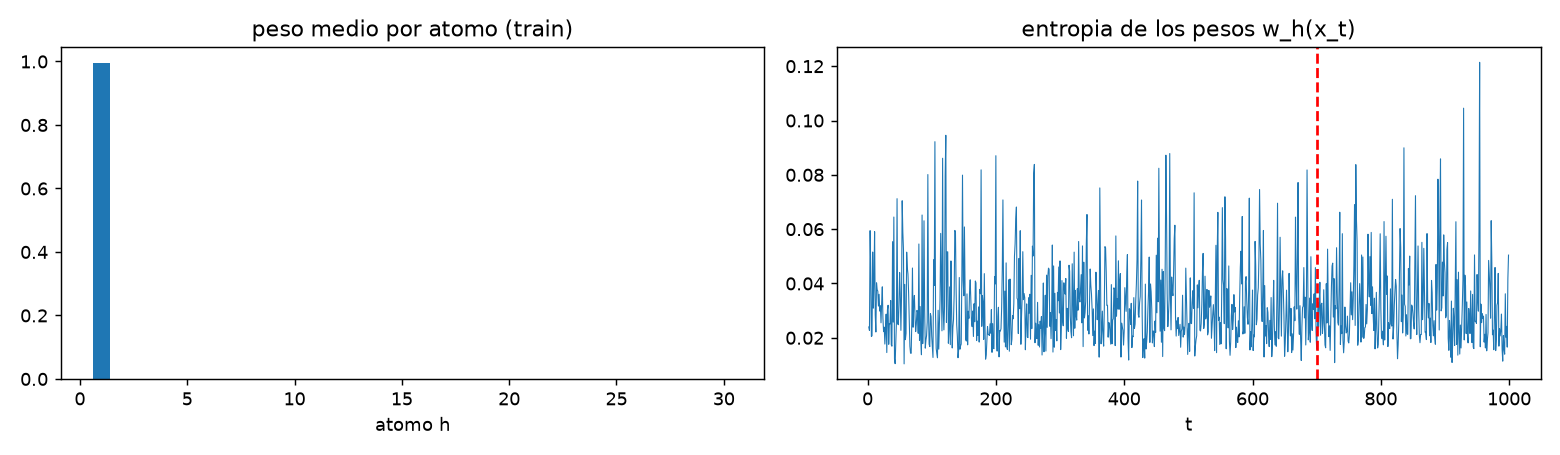

The data file committed next to this chart (first rows):
atomo, peso_medio_train
1, 0.9952
2, 0.001288
3, 0.0007163
4, 0.0005777
5, 0.0004489
6, 0.0003453
7, 0.000204
8, 0.0001781
9, 0.000142
10, 0.0001205
11, 0.0001086
12, 0.0001008
13, 7.458601752180689e-05
14, 7.301970615733394e-05
15, 5.199411175489797e-05
16, 4.323023372983062e-05
17, 3.6869784276684004e-05
18, 3.3271792925459294e-05
19, 2.6390049574034564e-05
20, 2.5744438913139492e-05
21, 2.023582549291587e-05
22, 2.0426324710195053e-05
23, 1.914078934497339e-05
24, 1.4672901662241184e-05
25, 1.3436195019660514e-05
26, 1.3156902851303973e-05
27, 1.0974144678847552e-05
28, 1.1468399197051062e-05
29, 8.996234073749109e-06
30, 0.0001151
